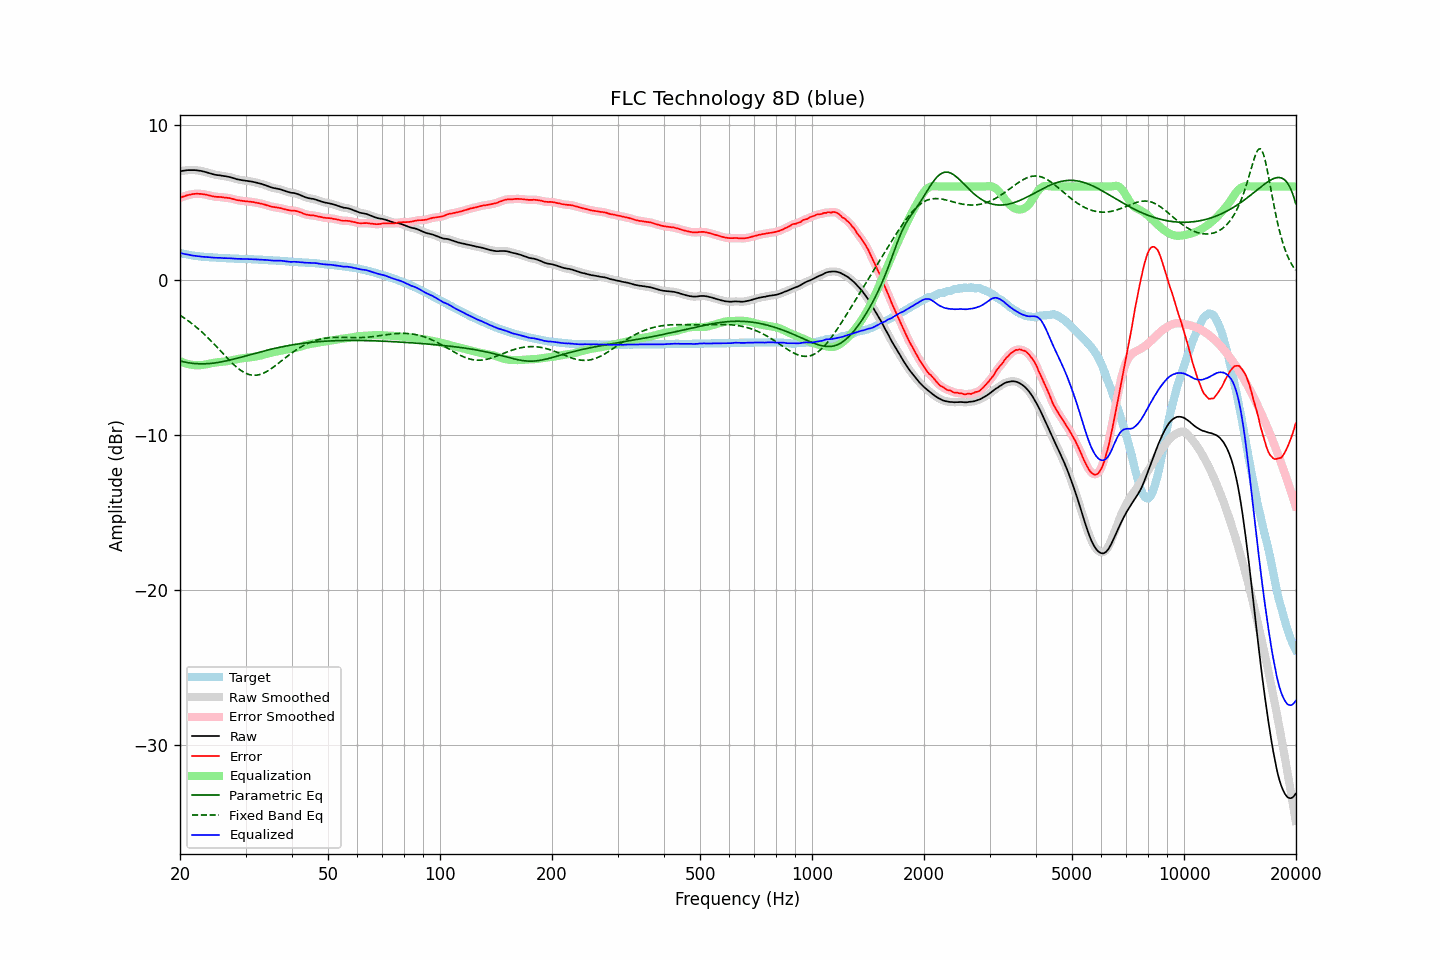

Values plotted in this chart, from the file beside it:
frequency, raw, error, smoothed, error_smoothed, equalization, parametric_eq, fixed_band_eq, equalized_raw, equalized_smoothed, target
20.00, 6.98, 5.26, 6.98, 5.26, -5.26, -5.25, -2.30, 1.72, 1.72, 1.72
20.20, 7.00, 5.31, 7.00, 5.31, -5.31, -5.28, -2.37, 1.69, 1.69, 1.69
20.40, 7.02, 5.35, 7.02, 5.35, -5.35, -5.30, -2.44, 1.67, 1.67, 1.67
20.61, 7.03, 5.38, 7.04, 5.39, -5.39, -5.32, -2.51, 1.64, 1.65, 1.65
20.81, 7.05, 5.42, 7.05, 5.42, -5.42, -5.34, -2.58, 1.63, 1.63, 1.63
21.02, 7.06, 5.45, 7.06, 5.45, -5.45, -5.36, -2.65, 1.61, 1.61, 1.61
21.23, 7.06, 5.47, 7.06, 5.48, -5.48, -5.38, -2.73, 1.58, 1.59, 1.59
21.44, 7.06, 5.49, 7.06, 5.49, -5.50, -5.40, -2.81, 1.56, 1.57, 1.57
21.66, 7.06, 5.51, 7.06, 5.51, -5.51, -5.41, -2.89, 1.55, 1.55, 1.55
21.87, 7.06, 5.52, 7.06, 5.53, -5.52, -5.42, -2.97, 1.54, 1.54, 1.54
22.09, 7.05, 5.53, 7.05, 5.53, -5.53, -5.43, -3.06, 1.52, 1.52, 1.52
22.31, 7.04, 5.53, 7.04, 5.53, -5.53, -5.43, -3.15, 1.51, 1.51, 1.51
22.54, 7.02, 5.53, 7.02, 5.53, -5.53, -5.44, -3.23, 1.49, 1.49, 1.50
22.76, 7.01, 5.53, 7.01, 5.52, -5.52, -5.44, -3.33, 1.49, 1.48, 1.48
22.99, 6.98, 5.51, 6.98, 5.51, -5.51, -5.44, -3.42, 1.47, 1.47, 1.47
23.22, 6.96, 5.50, 6.96, 5.50, -5.49, -5.44, -3.52, 1.47, 1.47, 1.46
23.45, 6.93, 5.48, 6.93, 5.48, -5.47, -5.43, -3.62, 1.46, 1.46, 1.45
23.69, 6.90, 5.46, 6.90, 5.46, -5.45, -5.43, -3.72, 1.45, 1.45, 1.44
23.92, 6.87, 5.43, 6.87, 5.43, -5.43, -5.42, -3.82, 1.44, 1.44, 1.44
24.16, 6.84, 5.41, 6.84, 5.41, -5.41, -5.41, -3.92, 1.43, 1.43, 1.43
24.40, 6.81, 5.38, 6.81, 5.38, -5.39, -5.40, -4.03, 1.42, 1.42, 1.43
24.65, 6.78, 5.36, 6.78, 5.36, -5.37, -5.39, -4.14, 1.41, 1.41, 1.42
24.89, 6.76, 5.34, 6.76, 5.34, -5.35, -5.38, -4.25, 1.41, 1.41, 1.42
25.14, 6.74, 5.33, 6.74, 5.34, -5.34, -5.36, -4.36, 1.40, 1.40, 1.41
25.39, 6.73, 5.33, 6.73, 5.33, -5.33, -5.34, -4.47, 1.40, 1.40, 1.40
25.65, 6.72, 5.32, 6.72, 5.32, -5.32, -5.33, -4.58, 1.40, 1.40, 1.40
25.91, 6.70, 5.31, 6.70, 5.31, -5.31, -5.31, -4.69, 1.39, 1.39, 1.39
26.16, 6.68, 5.30, 6.69, 5.30, -5.30, -5.29, -4.80, 1.38, 1.38, 1.38
26.43, 6.67, 5.29, 6.67, 5.29, -5.29, -5.26, -4.92, 1.38, 1.38, 1.38
26.69, 6.65, 5.28, 6.65, 5.28, -5.27, -5.24, -5.03, 1.38, 1.38, 1.37
26.96, 6.63, 5.26, 6.63, 5.26, -5.26, -5.22, -5.13, 1.37, 1.37, 1.37
27.23, 6.61, 5.25, 6.61, 5.24, -5.24, -5.19, -5.24, 1.37, 1.37, 1.36
27.50, 6.58, 5.22, 6.58, 5.22, -5.22, -5.17, -5.34, 1.37, 1.37, 1.36
27.77, 6.55, 5.19, 6.55, 5.20, -5.19, -5.14, -5.44, 1.36, 1.36, 1.36
28.05, 6.52, 5.17, 6.52, 5.16, -5.17, -5.12, -5.54, 1.35, 1.35, 1.35
28.33, 6.48, 5.13, 6.49, 5.14, -5.15, -5.09, -5.63, 1.33, 1.34, 1.35
28.62, 6.46, 5.12, 6.46, 5.12, -5.13, -5.06, -5.72, 1.34, 1.34, 1.34
28.90, 6.44, 5.11, 6.44, 5.10, -5.11, -5.04, -5.80, 1.34, 1.33, 1.33
29.19, 6.42, 5.09, 6.42, 5.09, -5.09, -5.01, -5.87, 1.33, 1.33, 1.33
29.48, 6.40, 5.07, 6.40, 5.07, -5.07, -4.98, -5.94, 1.33, 1.33, 1.33
29.78, 6.39, 5.06, 6.39, 5.06, -5.06, -4.95, -6.00, 1.33, 1.33, 1.33
30.08, 6.37, 5.04, 6.37, 5.05, -5.05, -4.92, -6.05, 1.32, 1.32, 1.33
30.38, 6.36, 5.04, 6.36, 5.04, -5.04, -4.90, -6.09, 1.32, 1.32, 1.32
30.68, 6.34, 5.03, 6.34, 5.03, -5.03, -4.87, -6.13, 1.31, 1.32, 1.31
30.99, 6.33, 5.02, 6.33, 5.02, -5.01, -4.84, -6.15, 1.32, 1.32, 1.31
31.30, 6.31, 5.00, 6.31, 5.00, -5.00, -4.81, -6.17, 1.31, 1.31, 1.31
31.61, 6.29, 4.99, 6.29, 4.99, -4.99, -4.78, -6.18, 1.30, 1.30, 1.30
31.93, 6.26, 4.96, 6.26, 4.97, -4.97, -4.75, -6.17, 1.29, 1.29, 1.30
32.24, 6.24, 4.95, 6.24, 4.95, -4.95, -4.72, -6.16, 1.29, 1.29, 1.29
32.57, 6.21, 4.93, 6.21, 4.93, -4.93, -4.70, -6.14, 1.28, 1.29, 1.28
32.89, 6.19, 4.91, 6.19, 4.91, -4.91, -4.67, -6.12, 1.28, 1.28, 1.28
33.22, 6.16, 4.88, 6.16, 4.88, -4.88, -4.64, -6.08, 1.28, 1.28, 1.28
33.55, 6.12, 4.86, 6.13, 4.86, -4.85, -4.62, -6.04, 1.27, 1.27, 1.26
33.89, 6.09, 4.83, 6.09, 4.83, -4.82, -4.59, -5.99, 1.27, 1.27, 1.26
34.23, 6.05, 4.79, 6.05, 4.79, -4.79, -4.56, -5.93, 1.26, 1.26, 1.26
34.57, 6.01, 4.76, 6.01, 4.76, -4.76, -4.54, -5.87, 1.25, 1.25, 1.25
34.92, 5.97, 4.73, 5.97, 4.73, -4.74, -4.51, -5.80, 1.23, 1.24, 1.24
35.27, 5.94, 4.70, 5.94, 4.70, -4.71, -4.49, -5.73, 1.23, 1.23, 1.24
35.62, 5.91, 4.68, 5.91, 4.68, -4.69, -4.46, -5.66, 1.22, 1.22, 1.23
35.97, 5.89, 4.67, 5.89, 4.67, -4.67, -4.44, -5.58, 1.22, 1.22, 1.22
... 635 more rows
